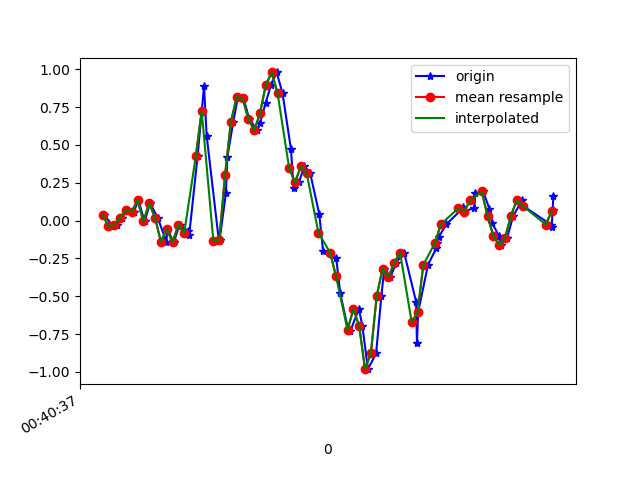

Data behind this chart, as committed beside it:
1617669637946, 365274644448395, 0.038565252, -0.18745777, -0.00112473
1617669637975, 365274663498955, -0.03596, -0.03718, -0.02312
1617669637990, 365274682524699, -0.03107, -0.2901, 0.04652
1617669638005, 365274701575259, 0.01902, -0.07262, 0.003762
1617669638024, 365274720601019, 0.06911, -0.1032, 0.02698
1617669638047, 365274739612251, 0.05811, -0.0604, 0.01231
1617669638063, 365274758634283, 0.1351, 0.2377, 0.007427
1617669638084, 365274777681115, -0.005417, -5.330797E-4, 0.02942
1617669638103, 365274796703163, 0.1155, 0.07644, -0.008455
1617669638129, 365274815750011, 0.01902, 0.1241, 0.01964
1617669638159, 365274834926727, -0.1398, -0.03841, -0.009677
1617669638162, 365274853905287, -0.05551, 0.4002, -0.02312
1617669638184, 365274872949319, -0.1435, 0.07277, 0.009871
1617669638204, 365274891968551, -0.02863, -0.09338, -0.08909
1617669638233, 365274910987815, -0.0665, 0.2646, -0.1477
1617669638237, 365274930031847, -0.09705, -0.2485, -0.1099
1617669638266, 365274949019687, 0.4295, -0.06528, -0.2113
1617669638288, 365274968062087, 0.8889, -0.03963, -0.4238
1617669638297, 365274987079687, 0.5602, -0.9791, -0.4849
1617669638339, 365275006122087, -0.1349, -1.737, -0.623
1617669638341, 365275025139687, -0.1313, -1.932, -0.7647
1617669638363, 365275044184455, 0.1815, -2.12, -0.8991
1617669638368, 365275063202119, 0.421, -2.418, -1.029
1617669638388, 365275082244615, 0.6507, -2.655, -1.118
1617669638404, 365275101262343, 0.8168, -2.776, -1.191
1617669638423, 365275120304839, 0.8095, -2.94, -1.216
1617669638443, 365275139322503, 0.6714, -3.157, -1.207
1617669638471, 365275158349255, 0.5957, -3.274, -1.2
1617669638480, 365275177392135, 0.6433, -3.221, -1.192
1617669638499, 365275196410183, 0.7765, -3.066, -1.202
1617669638518, 365275215452999, 0.8987, -2.922, -1.194
1617669638537, 365275234471047, 0.9793, -2.818, -1.107
1617669638557, 365275253517063, 0.8425, -2.655, -0.882
1617669638586, 365275272535175, 0.4723, -2.366, -0.6535
1617669638595, 365275291578055, 0.2169, -1.925, -0.4886
1617669638613, 365275310596231, 0.2524, -1.451, -0.3957
1617669638632, 365275329639175, 0.3599, -1.008, -0.3151
1617669638652, 365275348652935, 0.3122, -0.6016, -0.1514
1617669638683, 365275367695751, 0.04345, -0.1862, -0.001125
1617669638696, 365275386713799, -0.2009, 0.2707, 0.1174
1617669638720, 365275405731783, -0.2107, 0.7386, 0.2481
1617669638741, 365275424774599, -0.2449, 1.117, 0.3935
1617669638755, 365275443792583, -0.4807, 1.45, 0.5633
1617669638782, 365275462835591, -0.7201, 1.838, 0.7625
1617669638790, 365275481853639, -0.7262, 2.289, 0.8981
1617669638819, 365275500896455, -0.5845, 2.591, 1.057
1617669638831, 365275519914439, -0.6969, 2.82, 1.207
1617669638850, 365275538957255, -0.9816, 3.117, 1.329
1617669638878, 365275557977223, -0.8765, 3.429, 1.43
1617669638896, 365275577020103, -0.4978, 3.53, 1.471
1617669638906, 365275596038087, -0.3182, 3.512, 1.405
1617669638927, 365275615080903, -0.3744, 3.387, 1.309
1617669638946, 365275634099015, -0.2791, 3.137, 1.24
1617669638974, 365275653146183, -0.2107, 2.681, 1.179
1617669639015, 365275672164423, -0.5356, 2.065, 1.083
1617669639018, 365275691182407, -0.8081, 1.533, 0.9201
1617669639022, 365275710225351, -0.6053, 1.227, 0.7026
1617669639056, 365275729243591, -0.2913, 0.9744, 0.4301
1617669639084, 365275748286535, -0.1838, 0.7215, 0.2053
1617669639088, 365275767296583, -0.1447, 0.4869, 0.08195
1617669639092, 365275786339399, -0.1105, 0.2915, 0.003762
... 19 more rows
